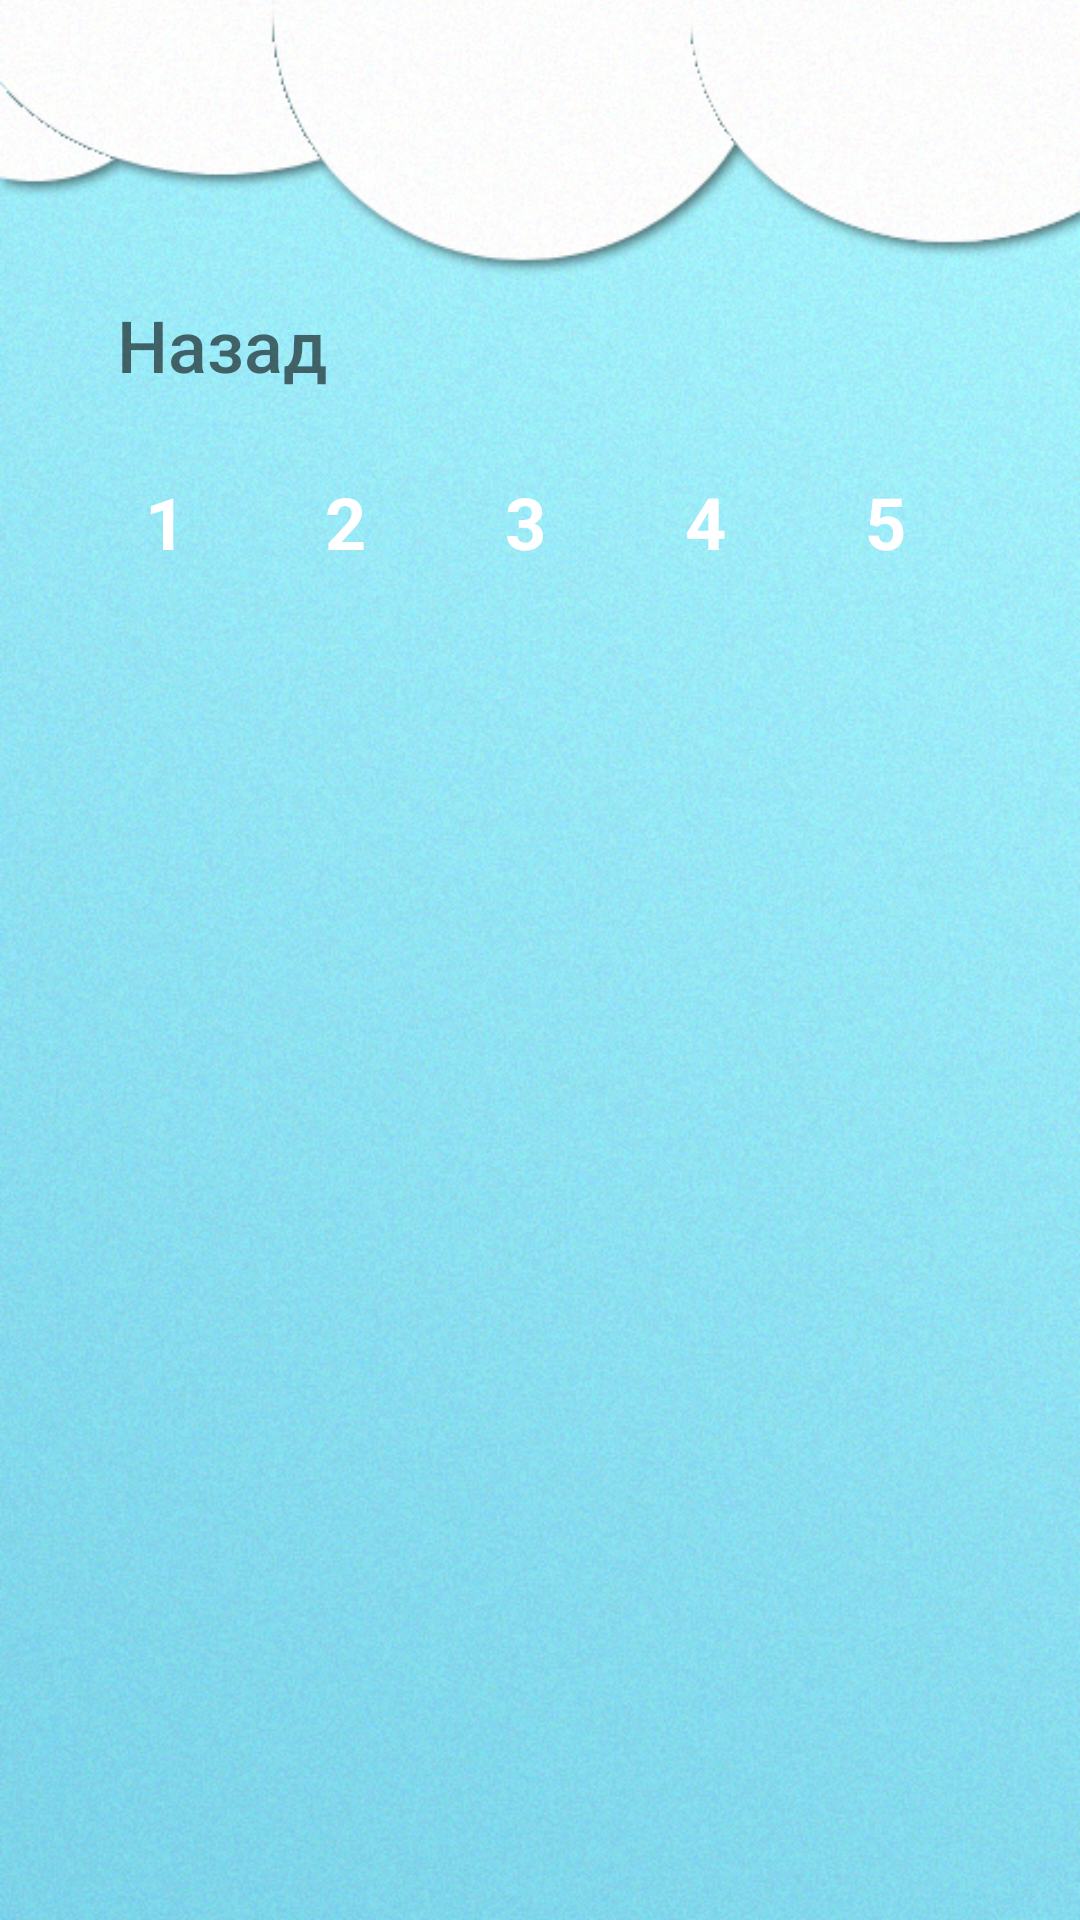

Layout XML and referenced resources for this Android screen:
<!-- AndroidManifest.xml: application theme Theme.QuizzApp -->
<!-- res/layout/gamelevels.xml -->
<?xml version="1.0" encoding="utf-8"?>
<RelativeLayout xmlns:android="http://schemas.android.com/apk/res/android"
    xmlns:app="http://schemas.android.com/apk/res-auto"
    android:layout_width="match_parent"
    android:layout_height="match_parent"
    android:orientation="vertical">

    <ImageView
        android:id="@+id/imageView"
        android:layout_width="match_parent"
        android:layout_height="match_parent"
        android:scaleType="centerCrop"
        app:srcCompat="@drawable/main_background" />

    <LinearLayout
        android:id="@+id/container1"
        android:layout_width="match_parent"
        android:layout_height="match_parent"
        android:gravity="center"
        android:orientation="vertical">

        <LinearLayout
            android:id="@+id/container2"
            android:layout_width="wrap_content"
            android:layout_height="wrap_content"
            android:orientation="vertical"
            android:padding="10dp"
            android:layout_marginBottom="350dp">

            <LinearLayout
                android:id="@+id/container3"
                android:layout_width="match_parent"
                android:layout_height="match_parent"
                android:orientation="horizontal"
                android:layout_marginBottom="10dp">

                <androidx.appcompat.widget.AppCompatButton
                    android:id="@+id/button_back"
                    android:layout_width="wrap_content"
                    android:layout_height="wrap_content"
                    android:background="@drawable/button_stroke_black95_press_white"
                    android:textSize="24sp"
                    android:paddingLeft="5dp"
                    android:paddingRight="5dp"
                    android:textColor="@color/black95"
                    android:textAllCaps="false"
                    android:text="@string/back" />
            </LinearLayout>

            <ScrollView
                android:layout_width="match_parent"
                android:layout_height="match_parent"
                >

                <LinearLayout
                    android:id="@+id/container4"
                    android:layout_width="match_parent"
                    android:layout_height="wrap_content"
                    android:orientation="vertical"
                    >

                    <LinearLayout
                        android:id="@+id/line1"
                        android:layout_width="match_parent"
                        android:layout_height="match_parent"
                        android:orientation="horizontal">

                        <TextView
                            android:id="@+id/textView1"
                            android:layout_width="50dp"
                            android:layout_height="50dp"
                            android:layout_marginRight="10dp"
                            android:background="@drawable/button_gamelevels"
                            android:gravity="center"
                            android:text="1"
                            android:textColor="@color/main_white"
                            android:textSize="24sp"
                            android:textStyle="bold" />

                        <TextView
                            android:id="@+id/textView2"
                            android:layout_width="50dp"
                            android:layout_height="50dp"
                            android:layout_marginRight="10dp"
                            android:background="@drawable/button_gamelevels"
                            android:gravity="center"
                            android:text="2"
                            android:textColor="@color/main_white"
                            android:textSize="24sp"
                            android:textStyle="bold" />

                        <TextView
                            android:id="@+id/textView3"
                            android:layout_width="50dp"
                            android:layout_height="50dp"
                            android:layout_marginRight="10dp"
                            android:background="@drawable/button_gamelevels"
                            android:gravity="center"
                            android:text="3"
                            android:textColor="@color/main_white"
                            android:textSize="24sp"
                            android:textStyle="bold" />

                        <TextView
                            android:id="@+id/textView4"
                            android:layout_width="50dp"
                            android:layout_height="50dp"
                            android:layout_marginRight="10dp"
                            android:background="@drawable/button_gamelevels"
                            android:gravity="center"
                            android:text="4"
                            android:textColor="@color/main_white"
                            android:textSize="24sp"
                            android:textStyle="bold" />

                        <TextView
                            android:id="@+id/textView5"
                            android:layout_width="50dp"
                            android:layout_height="50dp"
                            android:layout_marginRight="10dp"
                            android:background="@drawable/button_gamelevels"
                            android:gravity="center"
                            android:text="5"
                            android:textColor="@color/main_white"
                            android:textSize="24sp"
                            android:textStyle="bold" />
                    </LinearLayout>

                </LinearLayout>
            </ScrollView>
        </LinearLayout>
    </LinearLayout>
</RelativeLayout>
<!-- resources referenced by this layout -->
<resources>
  <color name="black95">#95000000</color>
  <color name="main_white">#ffffff</color>
  <!-- drawable main_background: jpg bitmap (drawable, 643456 bytes) -->
  <string name="back">Назад</string>
  <style name="Theme.QuizzApp" parent="Theme.MaterialComponents.DayNight.NoActionBar">
          
          <item name="colorOnPrimary">@color/white</item>
          
          <item name="colorOnSecondary">@color/black</item>
          
          <item name="android:statusBarColor">?attr/colorPrimary</item>
          
      </style>
  <color name="white">#FFFFFFFF</color>
  <color name="black">#000000</color>
</resources>
